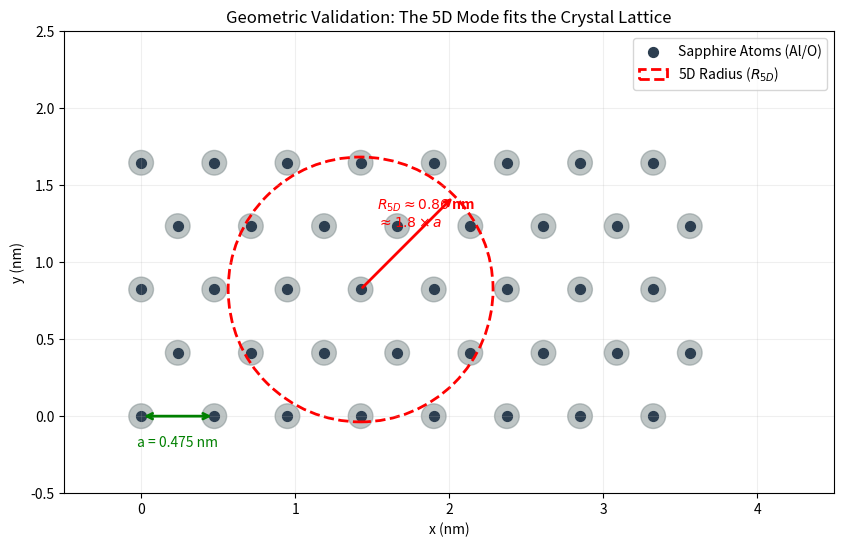

The matplotlib source for this figure:
import numpy as np
import matplotlib.pyplot as plt
import matplotlib.patches as patches

def run_lattice_schematic():
    print("--- Generating Crystal Lattice Schematic ---")
    
    # Sapphire Lattice Constants (approx for schematic)
    a = 0.475 # nm
    
    # 5D Radius derived from theory
    R_5d = 0.86 # nm (Calculated from m=229eV)
    
    fig, ax = plt.subplots(figsize=(10, 6))
    
    # 1. Draw Crystal Lattice (2D Slice of Hexagonal/Trigonal)
    # We draw a grid of atoms
    rows = 5
    cols = 8
    
    # Atom positions
    atom_x = []
    atom_y = []
    
    for i in range(rows):
        for j in range(cols):
            # Shift every other row for hexagonal packing look
            x_shift = 0.5 * a if i % 2 else 0
            x = j * a + x_shift
            y = i * (a * np.sqrt(3)/2) # Hex height
            atom_x.append(x)
            atom_y.append(y)
            
            # Draw Atom
            circle = plt.Circle((x, y), 0.08, color='#7f8c8d', alpha=0.5)
            ax.add_patch(circle)
            
    # Plot atoms
    ax.scatter(atom_x, atom_y, color='#2c3e50', s=50, label='Sapphire Atoms (Al/O)')
    
    # 2. Draw the 5D Wave / Radius
    # We want to show that R_5D fits into this lattice.
    # Center of the "mode"
    center_x = 3 * a
    center_y = 2 * (a * np.sqrt(3)/2)
    
    # Draw the 5D Radius Circle
    # R_5D is the radius of the compact dimension.
    # In the crystal, the "mode" (standing wave) has a wavelength related to R (or diameter).
    # If R ~ 2a, that means the circumference 2*pi*R or the diameter fits.
    # Let's draw a circle of radius R_5D to compare scale.
    
    circle_5d = plt.Circle((center_x, center_y), R_5d, color='red', fill=False, 
                           linestyle='--', linewidth=2, label='5D Radius ($R_{5D}$)')
    ax.add_patch(circle_5d)
    
    # Annotation for Lattice Constant 'a'
    # Draw line between two atoms
    p1 = (atom_x[0], atom_y[0])
    p2 = (atom_x[1], atom_y[0]) # Next atom in x
    ax.annotate("", xy=p2, xytext=p1, arrowprops=dict(arrowstyle="<->", color='green', lw=2))
    ax.text((p1[0]+p2[0])/2, p1[1]-0.2, f"a = {a} nm", color='green', ha='center')
    
    # Annotation for 5D Radius
    # Draw radius line from center to edge of circle
    p_center = (center_x, center_y)
    p_edge = (center_x + R_5d * np.cos(np.pi/4), center_y + R_5d * np.sin(np.pi/4))
    ax.annotate("", xy=p_edge, xytext=p_center, arrowprops=dict(arrowstyle="->", color='red', lw=2))
    ax.text((p_center[0]+p_edge[0])/2 - 0.2, (p_center[1]+p_edge[1])/2 + 0.1, 
            f"$R_{{5D}} \\approx {R_5d}$ nm\n$\\approx 1.8 \\times a$", color='red', fontweight='bold')

    ax.set_aspect('equal')
    ax.set_title("Geometric Validation: The 5D Mode fits the Crystal Lattice")
    ax.set_xlabel("x (nm)")
    ax.set_ylabel("y (nm)")
    ax.set_xlim(-0.5, 4.5)
    ax.set_ylim(-0.5, 2.5)
    ax.legend(loc='upper right')
    ax.grid(True, alpha=0.2)
    
    plt.savefig('lattice_schematic.png', dpi=150)
    print("Schematic saved to 'lattice_schematic.png'")

if __name__ == "__main__":
    run_lattice_schematic()
